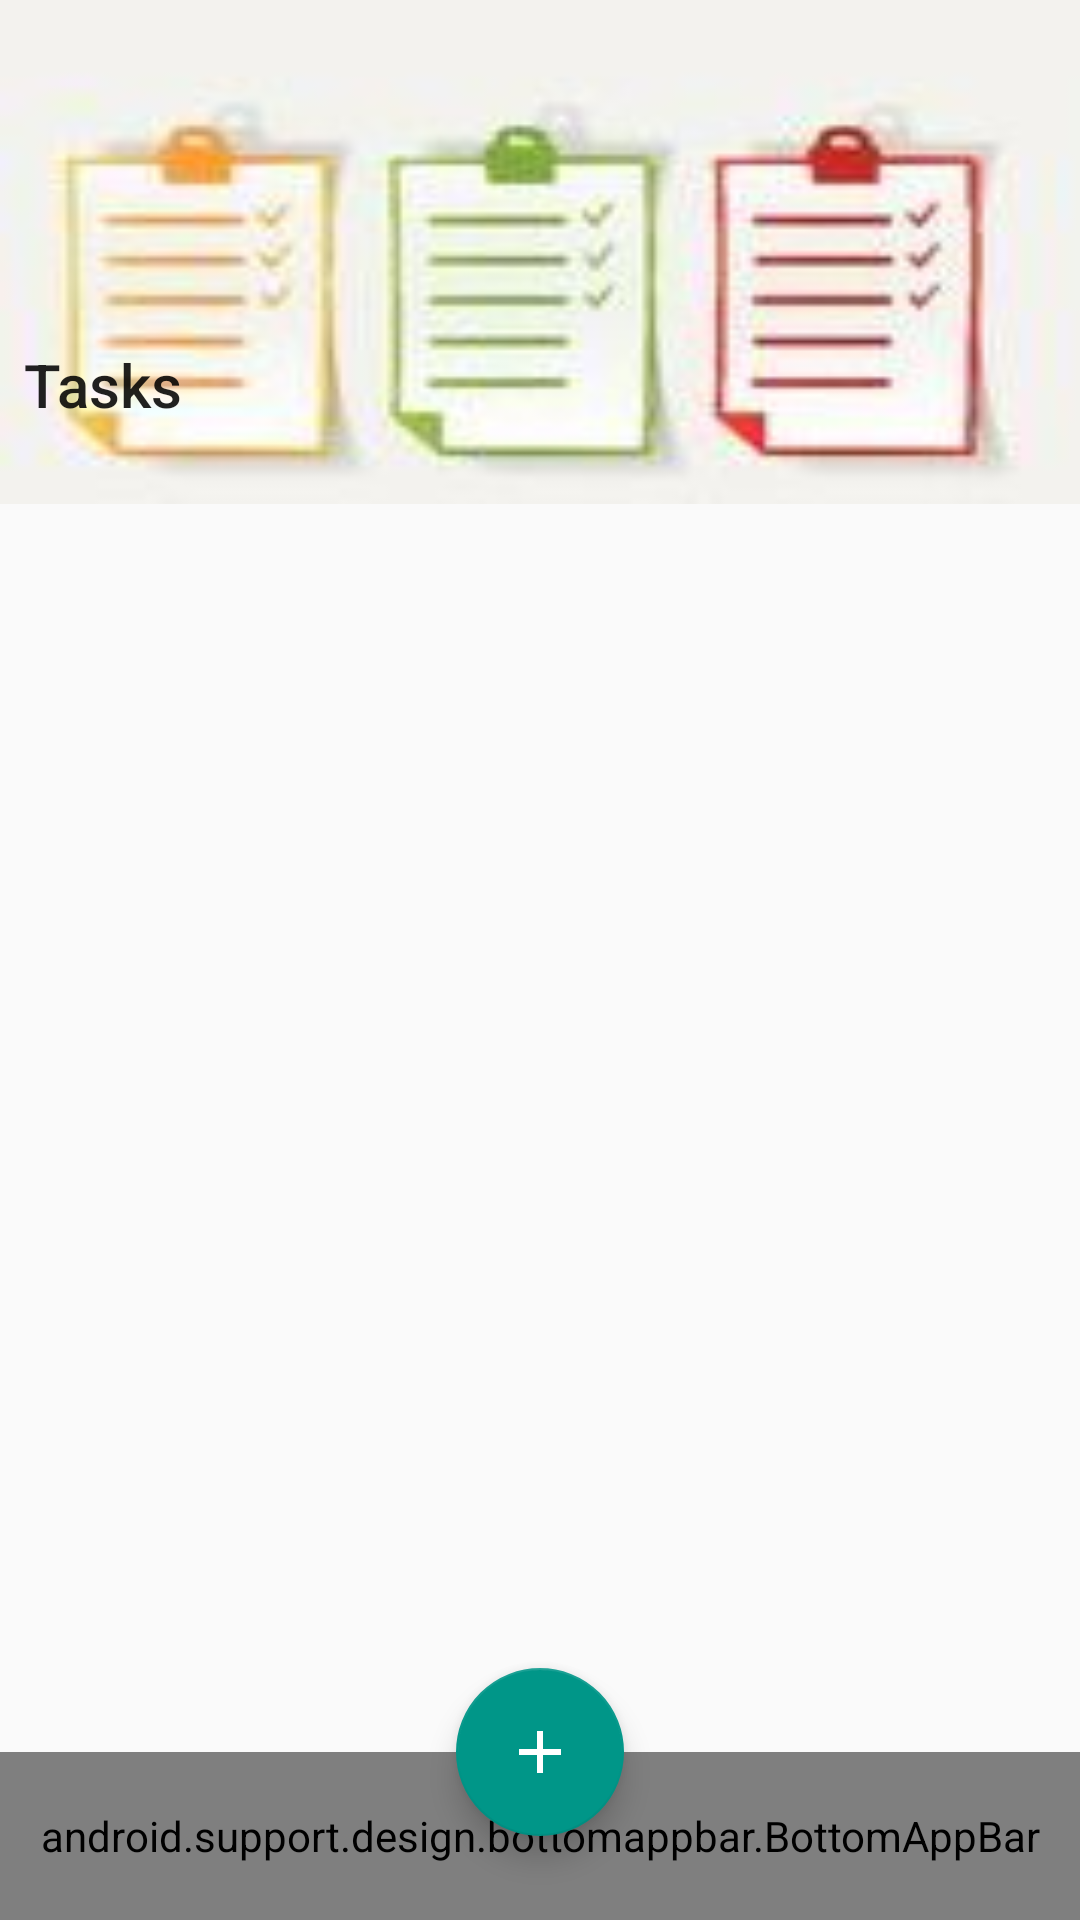

Reconstruct the res/layout file that produces this screen, plus the resources it refers to.
<!-- AndroidManifest.xml: activity theme AppTheme.NoActionBar -->
<!-- res/layout/activity_main.xml -->
<?xml version="1.0" encoding="utf-8"?>
<android.support.design.widget.CoordinatorLayout xmlns:android="http://schemas.android.com/apk/res/android"
    xmlns:app="http://schemas.android.com/apk/res-auto"
    xmlns:tools="http://schemas.android.com/tools"
    android:id="@+id/layout_portrait"
    android:layout_width="match_parent"
    android:layout_height="match_parent"
    tools:context=".MainActivity">

    <android.support.design.widget.AppBarLayout
        android:layout_width="match_parent"
        android:layout_height="168dp"
        android:theme="@style/AppTheme.AppBarOverlay">

        <android.support.design.widget.CollapsingToolbarLayout
            android:id="@+id/collapsing_toolbar_layout"
            android:layout_width="match_parent"
            android:layout_height="match_parent"
            android:background="@drawable/todo"
            app:contentScrim="@color/colorPrimaryDark"
            app:collapsedTitleTextAppearance="@style/TextAppearance.AppCompat.Widget.ActionBar.Title.Inverse"
            app:expandedTitleMarginStart="8dp"
            app:expandedTitleTextAppearance="@style/TextAppearance.AppCompat.Widget.ActionBar.Title.Inverse"
            app:layout_scrollFlags="scroll|exitUntilCollapsed">

            <android.support.v7.widget.Toolbar
                android:id="@+id/toolbar"
                android:layout_width="match_parent"
                android:layout_height="?attr/actionBarSize"
                app:layout_collapseMode="pin"
                android:theme="@style/AppTheme.AppBarOverlay"
                app:title="@string/app_name"
                app:popupTheme="@style/AppTheme.PopupOverlay" />

        </android.support.design.widget.CollapsingToolbarLayout>
    </android.support.design.widget.AppBarLayout>

    <RelativeLayout
        android:layout_width="match_parent"
        android:layout_height="wrap_content"
        app:layout_behavior="@string/appbar_scrolling_view_behavior">

        <android.support.v7.widget.RecyclerView
            android:id="@+id/recyclerView"
            android:layout_width="match_parent"
            android:layout_height="wrap_content"
            app:layout_behavior="@string/appbar_scrolling_view_behavior" />

    </RelativeLayout>


    <android.support.design.bottomappbar.BottomAppBar
        android:layout_width="match_parent"
        android:layout_height="?attr/actionBarSize"
        android:layout_gravity="bottom"
        app:backgroundTint="@color/colorPrimaryDark"
        android:id="@+id/bottomAppBar"
        app:fabAlignmentMode="center"/>

    <android.support.design.widget.FloatingActionButton
        android:layout_width="wrap_content"
        android:layout_height="wrap_content"
        android:id="@+id/fab"
        app:srcCompat="@drawable/ic_add_black_24dp"
        app:elevation="6dp"
        app:fabSize="normal"
        app:layout_anchor="@id/bottomAppBar"
        app:layout_anchorGravity="top|center_horizontal"
        app:pressedTranslationZ="12dp" />


</android.support.design.widget.CoordinatorLayout>
<!-- resources referenced by this layout -->
<resources>
  <color name="colorPrimaryDark">#FFA000</color>
  <!-- drawable ic_add_black_24dp (drawable) -->
  <vector android:height="32dp"
      android:tint="#FFFFFF"
      android:viewportHeight="24.0"
      android:viewportWidth="24.0"
      android:width="32dp"
      xmlns:android="http://schemas.android.com/apk/res/android">
  
      <path android:fillColor="#FF000000"
          android:pathData="M19,13h-6v6h-2v-6H5v-2h6V5h2v6h6v2z"/>
  
  </vector>
  <!-- drawable todo: jpg bitmap (drawable, 4531 bytes) -->
  <string name="app_name">Tasks</string>
  <style name="AppTheme.AppBarOverlay" parent="ThemeOverlay.AppCompat.Dark.ActionBar" />
  <style name="AppTheme.PopupOverlay" parent="ThemeOverlay.AppCompat.Light" />
  <style name="AppTheme.NoActionBar">
          <item name="windowActionBar">false</item>
          <item name="windowNoTitle">true</item>
      </style>
</resources>
